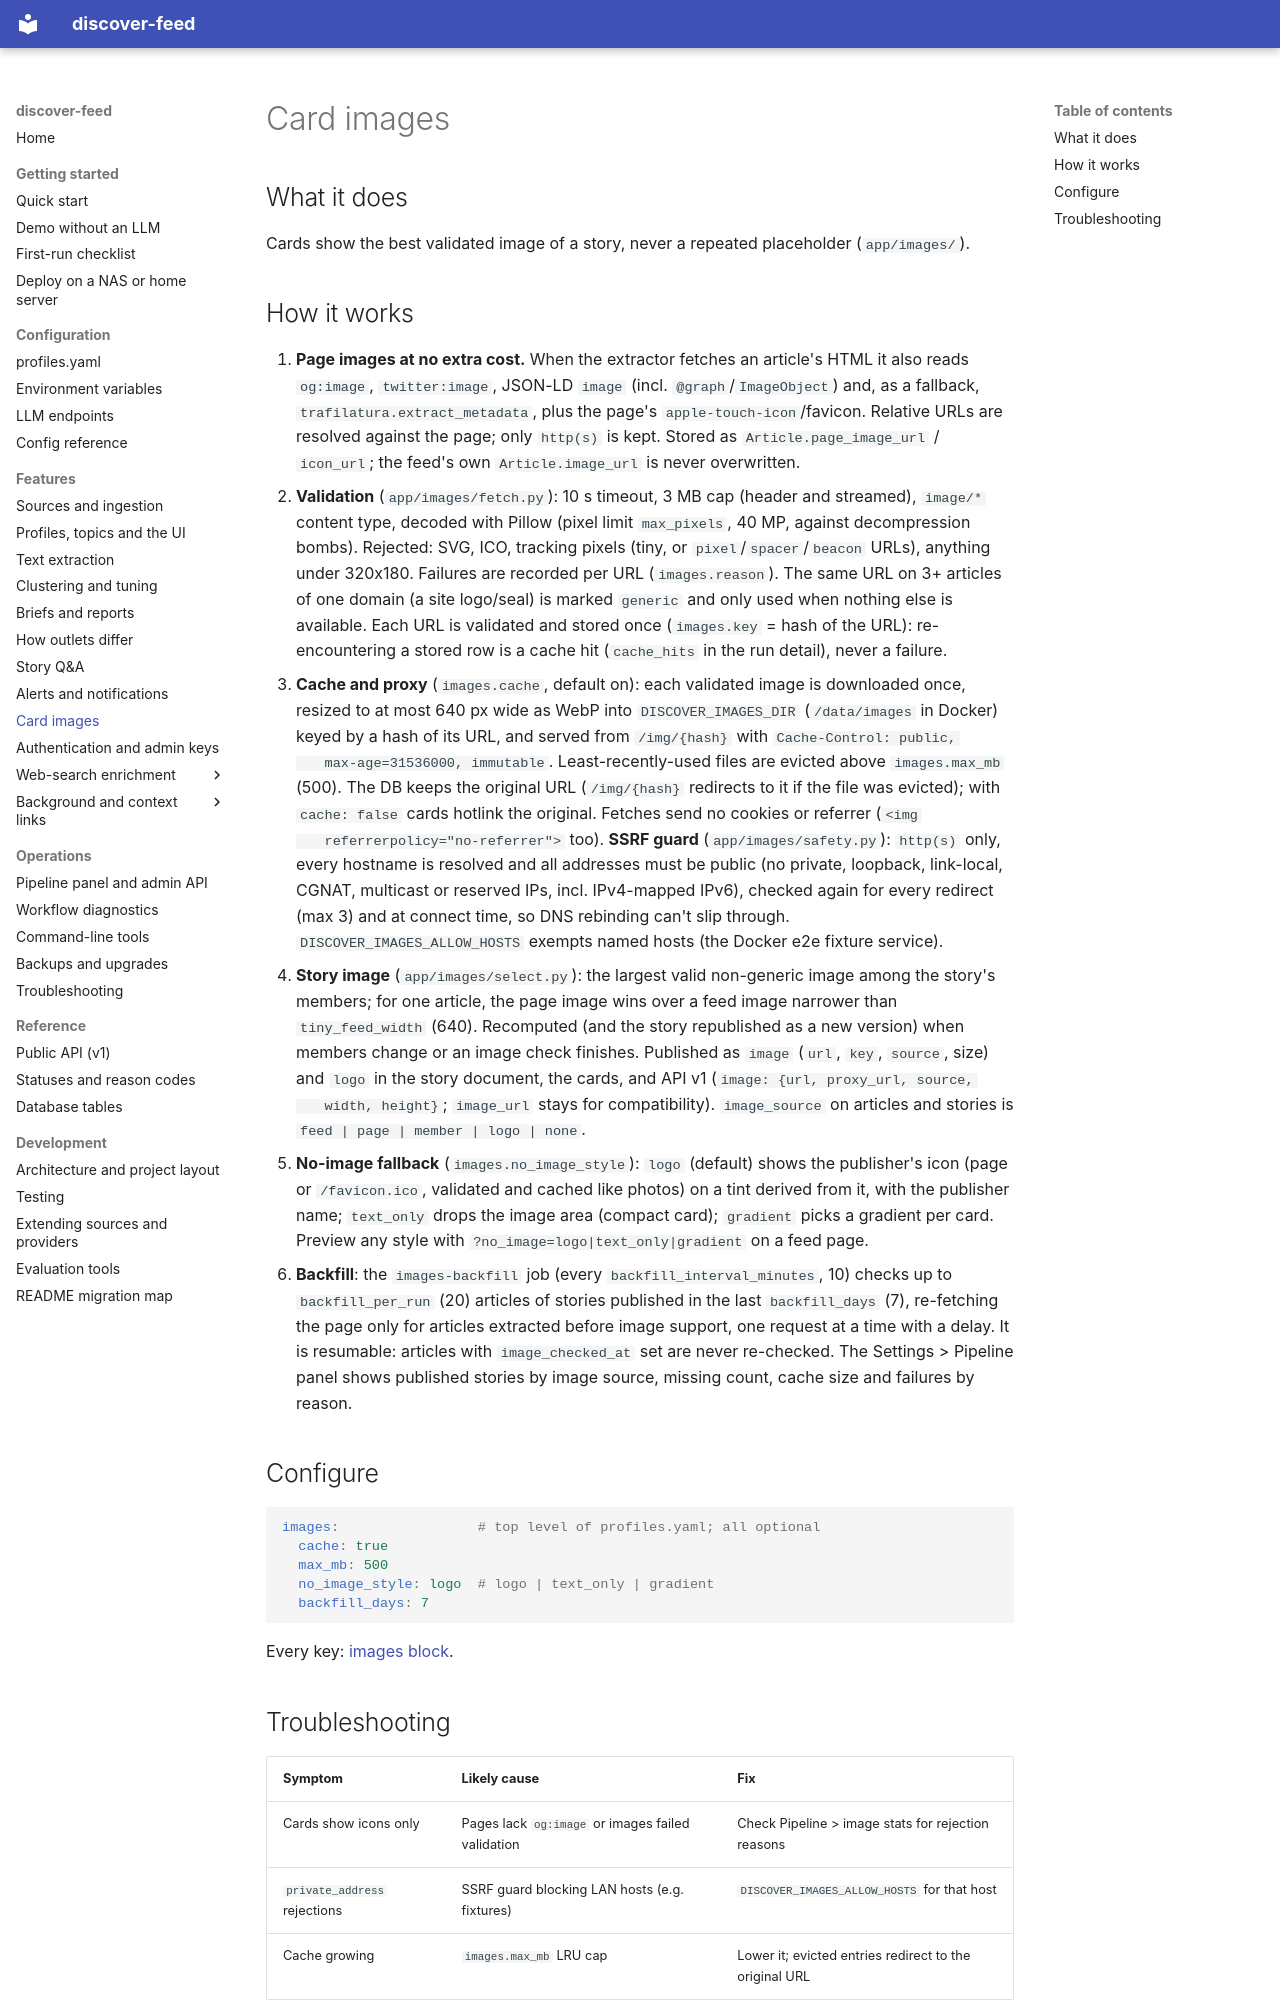

repository: babcoccl/discover-feed · page: features/images/index.html · generator: mkdocs

# Card images

## What it does

Cards show the best validated image of a story, never a repeated placeholder
(`app/images/`).

## How it works

1. **Page images at no extra cost.** When the extractor fetches an article's
   HTML it also reads `og:image`, `twitter:image`, JSON-LD `image` (incl.
   `@graph`/`ImageObject`) and, as a fallback, `trafilatura.extract_metadata`,
   plus the page's `apple-touch-icon`/favicon. Relative URLs are resolved
   against the page; only `http(s)` is kept. Stored as
   `Article.page_image_url` / `icon_url`; the feed's own `Article.image_url` is
   never overwritten.
2. **Validation** (`app/images/fetch.py`): 10 s timeout, 3 MB cap (header and
   streamed), `image/*` content type, decoded with Pillow (pixel limit
   `max_pixels`, 40 MP, against decompression bombs). Rejected: SVG, ICO,
   tracking pixels (tiny, or `pixel`/`spacer`/`beacon` URLs), anything under
   320x180. Failures are recorded per URL (`images.reason`). The same URL
   on 3+ articles of one domain (a site logo/seal) is marked `generic` and only
   used when nothing else is available. Each URL is validated and stored once
   (`images.key` = hash of the URL): re-encountering a stored row is a cache
   hit (`cache_hits` in the run detail), never a failure.
3. **Cache and proxy** (`images.cache`, default on): each validated image is
   downloaded once, resized to at most 640 px wide as WebP into
   `DISCOVER_IMAGES_DIR` (`/data/images` in Docker) keyed by a hash of its URL,
   and served from `/img/{hash}` with `Cache-Control: public,
   max-age=31536000, immutable`. Least-recently-used files are evicted above
   `images.max_mb` (500). The DB keeps the original URL (`/img/{hash}`
   redirects to it if the file was evicted); with `cache: false` cards hotlink
   the original. Fetches send no cookies or referrer (`<img
   referrerpolicy="no-referrer">` too). **SSRF guard**
   (`app/images/safety.py`): `http(s)` only, every hostname is resolved and all
   addresses must be public (no private, loopback, link-local, CGNAT, multicast
   or reserved IPs, incl. IPv4-mapped IPv6), checked again for every redirect
   (max 3) and at connect time, so DNS rebinding can't slip through.
   `DISCOVER_IMAGES_ALLOW_HOSTS` exempts named hosts (the Docker e2e fixture
   service).
4. **Story image** (`app/images/select.py`): the largest valid non-generic
   image among the story's members; for one article, the page image wins over
   a feed image narrower than `tiny_feed_width` (640). Recomputed (and the
   story republished as a new version) when members change or an image check
   finishes. Published as `image` (`url`, `key`, `source`, size) and `logo` in
   the story document, the cards, and API v1 (`image: {url, proxy_url, source,
   width, height}`; `image_url` stays for compatibility). `image_source` on
   articles and stories is `feed | page | member | logo | none`.
5. **No-image fallback** (`images.no_image_style`): `logo` (default) shows the
   publisher's icon (page or `/favicon.ico`, validated and cached like photos)
   on a tint derived from it, with the publisher name; `text_only` drops the
   image area (compact card); `gradient` picks a gradient per card. Preview any
   style with `?no_image=logo|text_only|gradient` on a feed page.
6. **Backfill**: the `images-backfill` job (every `backfill_interval_minutes`,
   10) checks up to `backfill_per_run` (20) articles of stories published in
   the last `backfill_days` (7), re-fetching the page only for articles
   extracted before image support, one request at a time with a delay. It is
   resumable: articles with `image_checked_at` set are never re-checked. The
   Settings > Pipeline panel shows published stories by image source, missing
   count, cache size and failures by reason.

## Configure

```yaml
images:                 # top level of profiles.yaml; all optional
  cache: true
  max_mb: 500
  no_image_style: logo  # logo | text_only | gradient
  backfill_days: 7
```

Every key: [images block](../configuration/reference.md#images).
